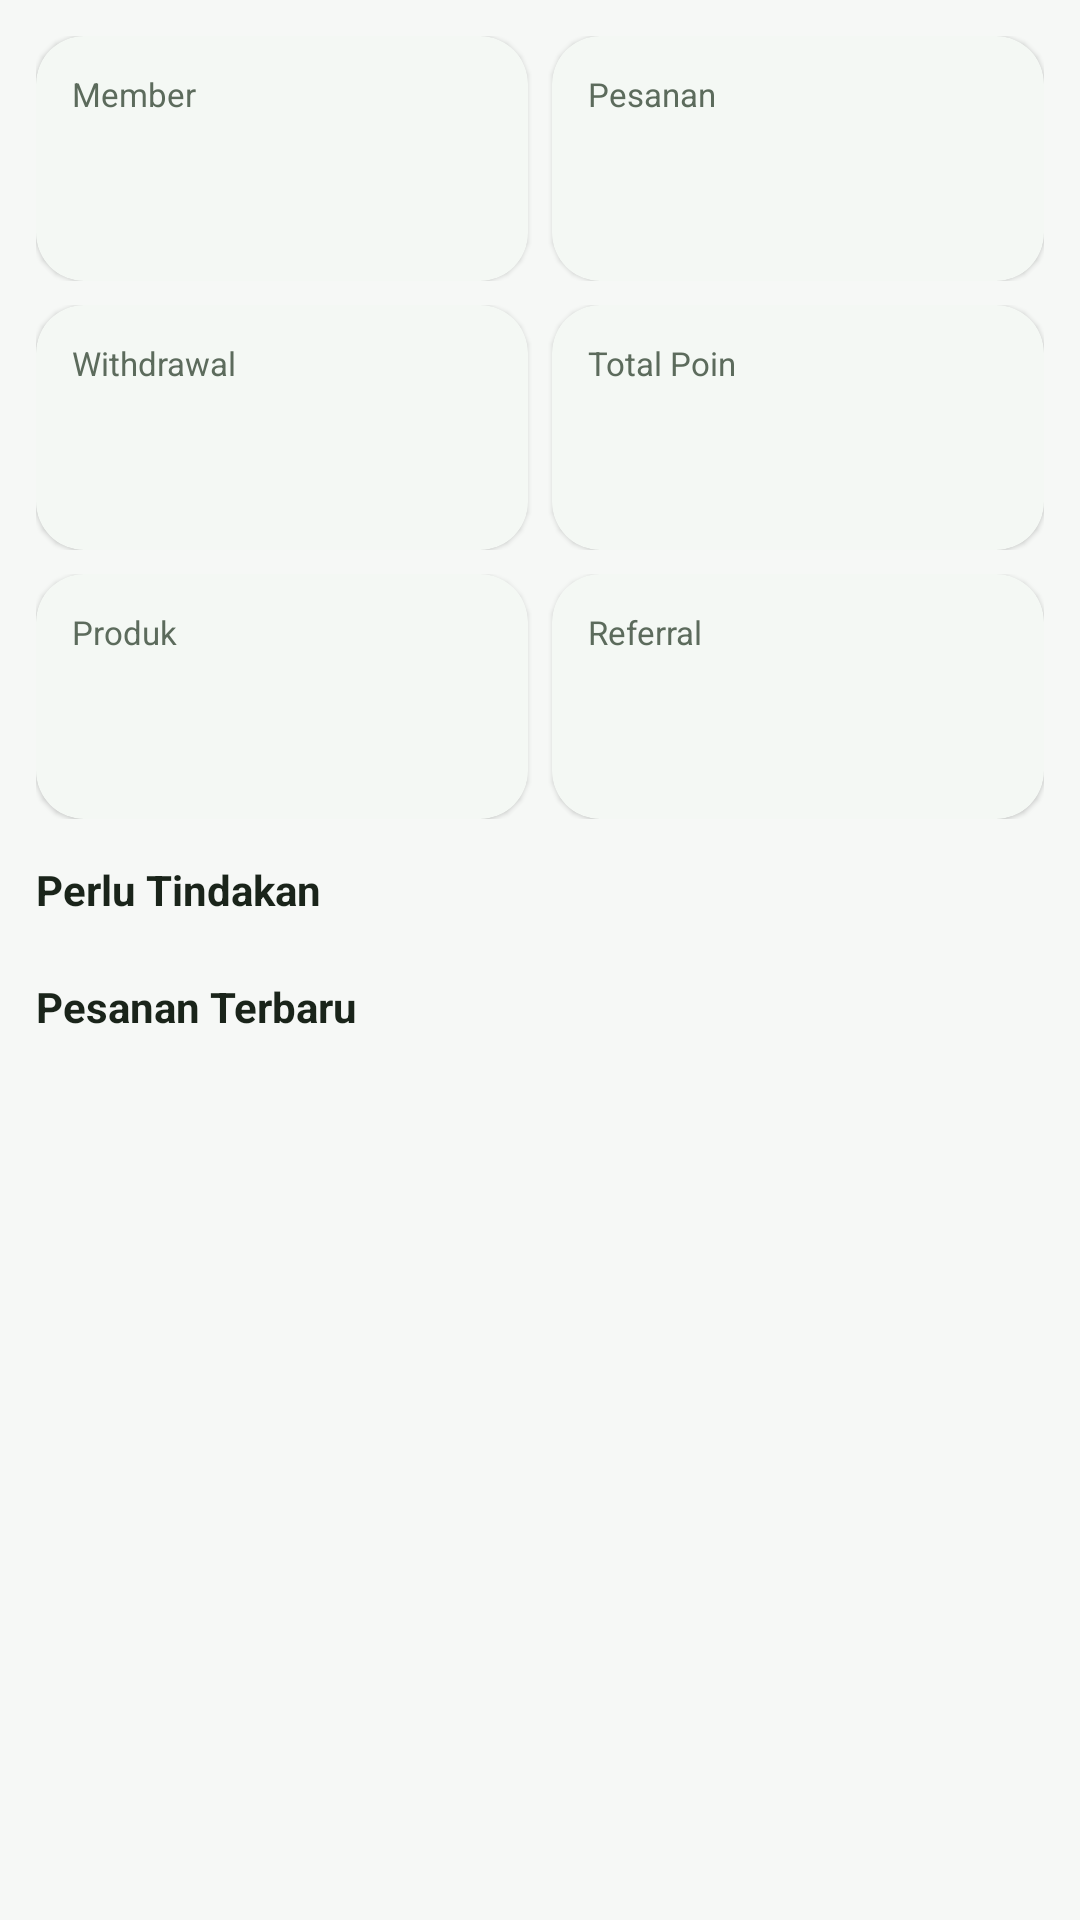

Android layout source for this screen:
<!-- AndroidManifest.xml: application theme Theme.Herbalindo -->
<!-- res/layout/section_dashboard.xml -->
<?xml version="1.0" encoding="utf-8"?>
<androidx.core.widget.NestedScrollView xmlns:android="http://schemas.android.com/apk/res/android"
    android:layout_width="match_parent"
    android:layout_height="match_parent"
    android:background="@color/bg"
    android:fillViewport="true">

    <LinearLayout
        android:layout_width="match_parent"
        android:layout_height="wrap_content"
        android:orientation="vertical"
        android:padding="12dp">

        <LinearLayout
            android:layout_width="match_parent"
            android:layout_height="wrap_content"
            android:baselineAligned="false"
            android:orientation="horizontal">

            <com.google.android.material.card.MaterialCardView
                style="@style/Widget.Herbalindo.Card"
                android:layout_width="0dp"
                android:layout_height="wrap_content"
                android:layout_weight="1">

                <LinearLayout
                    android:layout_width="match_parent"
                    android:layout_height="wrap_content"
                    android:orientation="vertical"
                    android:padding="12dp">

                    <TextView android:layout_width="wrap_content" android:layout_height="wrap_content" android:text="Member" android:textColor="@color/text_secondary" android:textSize="11sp" />
                    <TextView android:id="@+id/dash_member" android:layout_width="wrap_content" android:layout_height="wrap_content" android:textColor="@color/brand_green_dark" android:textSize="22sp" android:textStyle="bold" />
                    <TextView android:id="@+id/dash_member_sub" android:layout_width="wrap_content" android:layout_height="wrap_content" android:textColor="@color/text_secondary" android:textSize="10sp" />
                </LinearLayout>
            </com.google.android.material.card.MaterialCardView>

            <com.google.android.material.card.MaterialCardView
                style="@style/Widget.Herbalindo.Card"
                android:layout_width="0dp"
                android:layout_height="wrap_content"
                android:layout_marginStart="8dp"
                android:layout_weight="1">

                <LinearLayout
                    android:layout_width="match_parent"
                    android:layout_height="wrap_content"
                    android:orientation="vertical"
                    android:padding="12dp">

                    <TextView android:layout_width="wrap_content" android:layout_height="wrap_content" android:text="Pesanan" android:textColor="@color/text_secondary" android:textSize="11sp" />
                    <TextView android:id="@+id/dash_orders" android:layout_width="wrap_content" android:layout_height="wrap_content" android:textColor="@color/brand_green_dark" android:textSize="22sp" android:textStyle="bold" />
                    <TextView android:id="@+id/dash_orders_sub" android:layout_width="wrap_content" android:layout_height="wrap_content" android:textColor="@color/text_secondary" android:textSize="10sp" />
                </LinearLayout>
            </com.google.android.material.card.MaterialCardView>
        </LinearLayout>

        <LinearLayout
            android:layout_width="match_parent"
            android:layout_height="wrap_content"
            android:layout_marginTop="8dp"
            android:baselineAligned="false"
            android:orientation="horizontal">

            <com.google.android.material.card.MaterialCardView
                style="@style/Widget.Herbalindo.Card"
                android:layout_width="0dp"
                android:layout_height="wrap_content"
                android:layout_weight="1">

                <LinearLayout
                    android:layout_width="match_parent"
                    android:layout_height="wrap_content"
                    android:orientation="vertical"
                    android:padding="12dp">

                    <TextView android:layout_width="wrap_content" android:layout_height="wrap_content" android:text="Withdrawal" android:textColor="@color/text_secondary" android:textSize="11sp" />
                    <TextView android:id="@+id/dash_withdraw" android:layout_width="wrap_content" android:layout_height="wrap_content" android:textColor="@color/brand_green_dark" android:textSize="22sp" android:textStyle="bold" />
                    <TextView android:id="@+id/dash_withdraw_sub" android:layout_width="wrap_content" android:layout_height="wrap_content" android:textColor="@color/text_secondary" android:textSize="10sp" />
                </LinearLayout>
            </com.google.android.material.card.MaterialCardView>

            <com.google.android.material.card.MaterialCardView
                style="@style/Widget.Herbalindo.Card"
                android:layout_width="0dp"
                android:layout_height="wrap_content"
                android:layout_marginStart="8dp"
                android:layout_weight="1">

                <LinearLayout
                    android:layout_width="match_parent"
                    android:layout_height="wrap_content"
                    android:orientation="vertical"
                    android:padding="12dp">

                    <TextView android:layout_width="wrap_content" android:layout_height="wrap_content" android:text="Total Poin" android:textColor="@color/text_secondary" android:textSize="11sp" />
                    <TextView android:id="@+id/dash_points" android:layout_width="wrap_content" android:layout_height="wrap_content" android:textColor="@color/brand_green_dark" android:textSize="22sp" android:textStyle="bold" />
                    <TextView android:id="@+id/dash_points_sub" android:layout_width="wrap_content" android:layout_height="wrap_content" android:textColor="@color/text_secondary" android:textSize="10sp" />
                </LinearLayout>
            </com.google.android.material.card.MaterialCardView>
        </LinearLayout>

        <LinearLayout
            android:layout_width="match_parent"
            android:layout_height="wrap_content"
            android:layout_marginTop="8dp"
            android:baselineAligned="false"
            android:orientation="horizontal">

            <com.google.android.material.card.MaterialCardView
                style="@style/Widget.Herbalindo.Card"
                android:layout_width="0dp"
                android:layout_height="wrap_content"
                android:layout_weight="1">

                <LinearLayout
                    android:layout_width="match_parent"
                    android:layout_height="wrap_content"
                    android:orientation="vertical"
                    android:padding="12dp">

                    <TextView android:layout_width="wrap_content" android:layout_height="wrap_content" android:text="Produk" android:textColor="@color/text_secondary" android:textSize="11sp" />
                    <TextView android:id="@+id/dash_products" android:layout_width="wrap_content" android:layout_height="wrap_content" android:textColor="@color/brand_green_dark" android:textSize="22sp" android:textStyle="bold" />
                    <TextView android:id="@+id/dash_products_sub" android:layout_width="wrap_content" android:layout_height="wrap_content" android:textColor="@color/text_secondary" android:textSize="10sp" />
                </LinearLayout>
            </com.google.android.material.card.MaterialCardView>

            <com.google.android.material.card.MaterialCardView
                style="@style/Widget.Herbalindo.Card"
                android:layout_width="0dp"
                android:layout_height="wrap_content"
                android:layout_marginStart="8dp"
                android:layout_weight="1">

                <LinearLayout
                    android:layout_width="match_parent"
                    android:layout_height="wrap_content"
                    android:orientation="vertical"
                    android:padding="12dp">

                    <TextView android:layout_width="wrap_content" android:layout_height="wrap_content" android:text="Referral" android:textColor="@color/text_secondary" android:textSize="11sp" />
                    <TextView android:id="@+id/dash_refs" android:layout_width="wrap_content" android:layout_height="wrap_content" android:textColor="@color/brand_green_dark" android:textSize="22sp" android:textStyle="bold" />
                    <TextView android:id="@+id/dash_refs_sub" android:layout_width="wrap_content" android:layout_height="wrap_content" android:textColor="@color/text_secondary" android:textSize="10sp" />
                </LinearLayout>
            </com.google.android.material.card.MaterialCardView>
        </LinearLayout>

        <TextView
            android:layout_width="match_parent"
            android:layout_height="wrap_content"
            android:layout_marginTop="14dp"
            android:text="Perlu Tindakan"
            android:textColor="@color/text_primary"
            android:textStyle="bold" />

        <LinearLayout
            android:id="@+id/dash_alerts"
            android:layout_width="match_parent"
            android:layout_height="wrap_content"
            android:layout_marginTop="6dp"
            android:orientation="vertical" />

        <TextView
            android:layout_width="match_parent"
            android:layout_height="wrap_content"
            android:layout_marginTop="14dp"
            android:text="Pesanan Terbaru"
            android:textColor="@color/text_primary"
            android:textStyle="bold" />

        <LinearLayout
            android:id="@+id/dash_recent"
            android:layout_width="match_parent"
            android:layout_height="wrap_content"
            android:layout_marginTop="6dp"
            android:orientation="vertical" />
    </LinearLayout>
</androidx.core.widget.NestedScrollView>
<!-- resources referenced by this layout -->
<resources>
  <color name="bg">#F6F8F6</color>
  <color name="brand_green_dark">#1B5E20</color>
  <color name="text_primary">#1A241A</color>
  <color name="text_secondary">#5C6B5C</color>
  <style name="Widget.Herbalindo.Card" parent="Widget.Material3.CardView.Elevated">
          <item name="cardCornerRadius">16dp</item>
          <item name="cardElevation">1dp</item>
          <item name="cardBackgroundColor">@color/surface</item>
      </style>
  <style name="Theme.Herbalindo" parent="Theme.Material3.Light.NoActionBar">
          <item name="colorPrimary">@color/brand_green</item>
          <item name="colorPrimaryDark">@color/brand_green_dark</item>
          <item name="colorOnPrimary">@color/text_on_brand</item>
          <item name="colorSecondary">@color/brand_accent</item>
          <item name="colorOnSecondary">@color/text_primary</item>
          <item name="colorSurface">@color/surface</item>
          <item name="colorOnSurface">@color/text_primary</item>
          <item name="android:colorBackground">@color/bg</item>
          <item name="android:statusBarColor">@color/brand_green_dark</item>
          <item name="android:navigationBarColor">@color/surface</item>
          <item name="android:windowLightStatusBar" tools:targetApi="m">false</item>
          <item name="android:windowLightNavigationBar" tools:targetApi="o_mr1">false</item>
          <item name="android:windowBackground">@color/bg</item>
      </style>
  <color name="surface">#FFFFFF</color>
  <color name="brand_green">#2E7D32</color>
  <color name="text_on_brand">#FFFFFF</color>
  <color name="brand_accent">#F9A825</color>
</resources>
